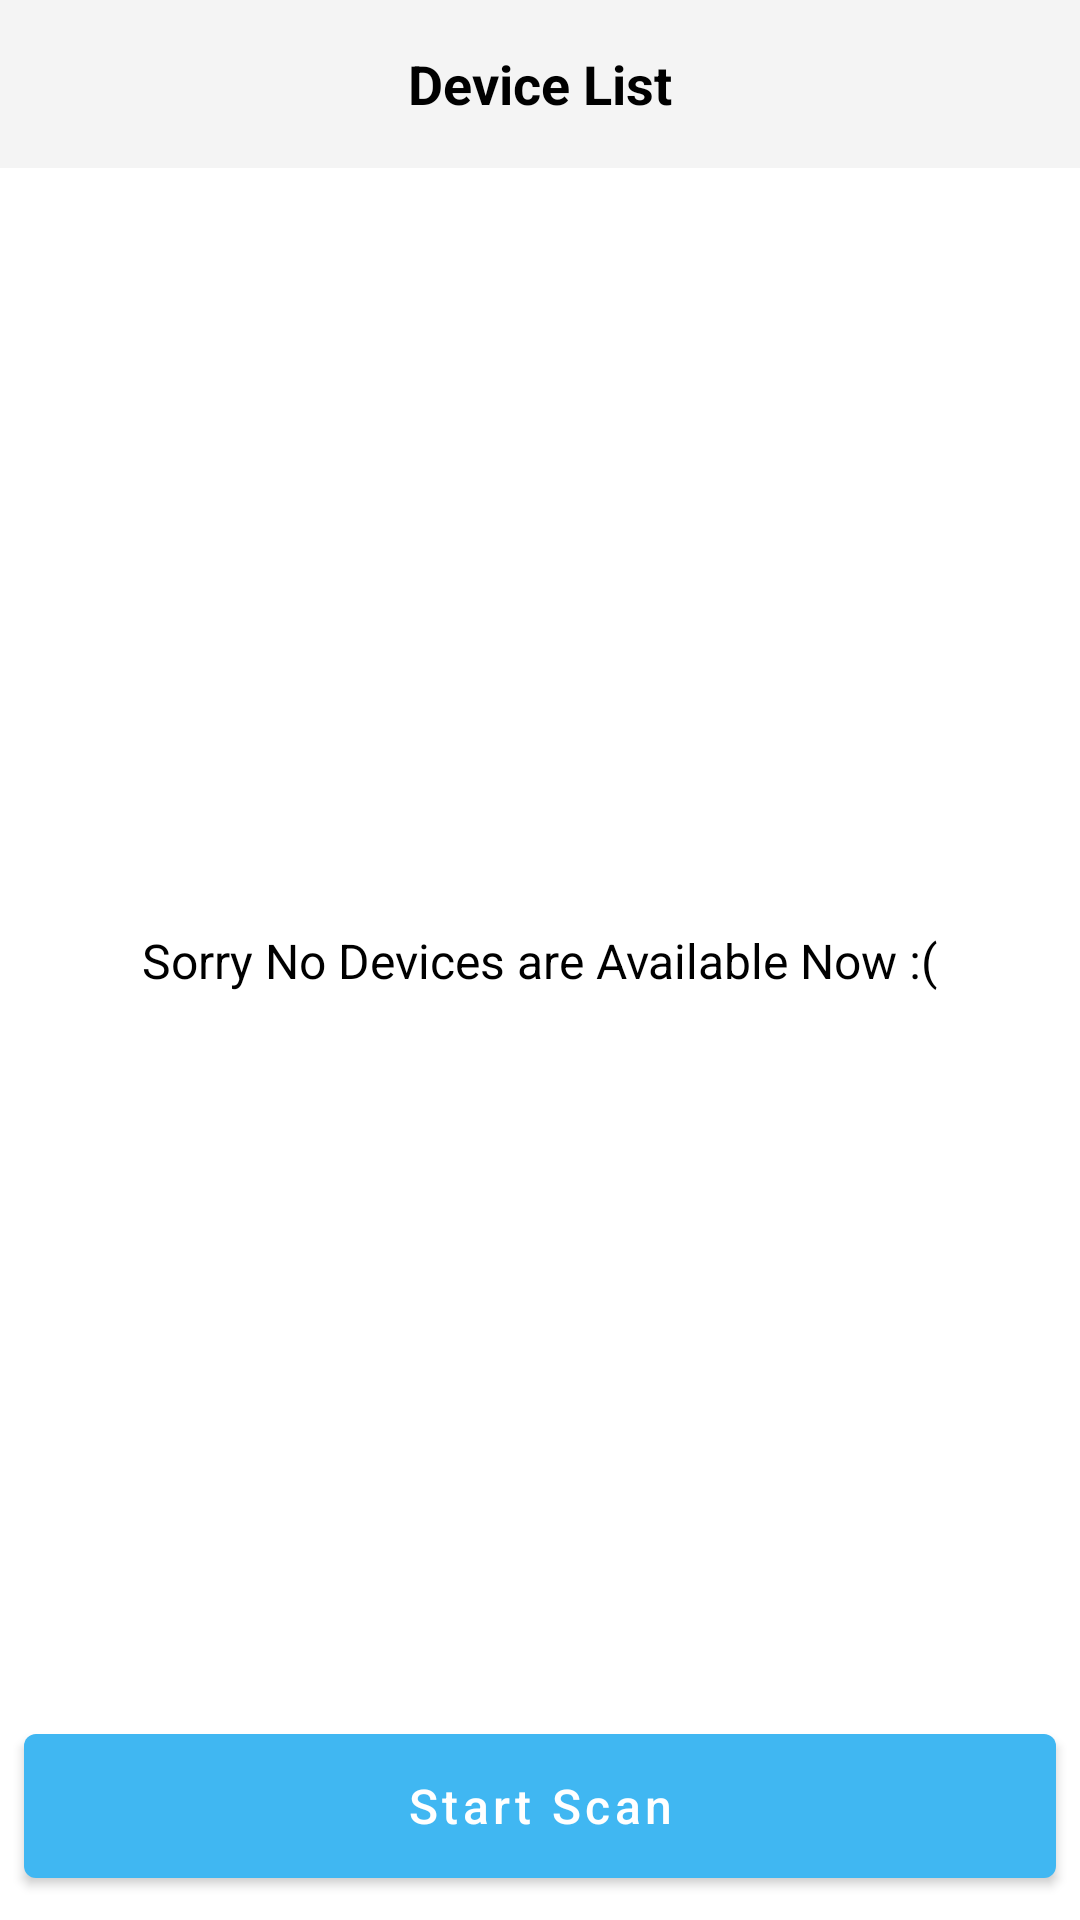

Android layout source for this screen:
<!-- AndroidManifest.xml: application theme AppTheme -->
<!-- res/layout/activity_device_list.xml -->
<?xml version="1.0" encoding="utf-8"?>
<androidx.constraintlayout.widget.ConstraintLayout xmlns:android="http://schemas.android.com/apk/res/android"
    xmlns:app="http://schemas.android.com/apk/res-auto"
    xmlns:tools="http://schemas.android.com/tools"
    android:layout_width="match_parent"
    android:layout_height="match_parent"
    tools:context=".main_activity.MainActivity">

    <com.google.android.material.appbar.MaterialToolbar
        android:id="@+id/toolbar"
        android:layout_width="match_parent"
        android:layout_height="?actionBarSize"
        android:background="@color/light_grey"
        app:layout_constraintEnd_toEndOf="parent"
        app:layout_constraintStart_toStartOf="parent"
        app:layout_constraintTop_toTopOf="parent">

        <TextView
            android:id="@+id/tv_toolbar"
            android:layout_width="wrap_content"
            android:layout_height="wrap_content"
            android:layout_gravity="center"
            android:text="@string/list_screen"
            android:textColor="@color/black"
            android:textSize="@dimen/font_18"
            android:textStyle="bold"/>

    </com.google.android.material.appbar.MaterialToolbar>

    <androidx.recyclerview.widget.RecyclerView
        android:id="@+id/rv_device_list"
        android:layout_width="@dimen/spacing_0"
        android:layout_height="@dimen/spacing_0"
        android:padding="@dimen/spacing_10"
        android:visibility="gone"
        app:layout_constraintBottom_toTopOf="@id/btn_start_scan"
        app:layout_constraintEnd_toEndOf="parent"
        app:layout_constraintStart_toStartOf="parent"
        app:layout_constraintTop_toBottomOf="@id/toolbar"
        tools:listitem="@layout/layout_ble_device_list"/>

    <TextView
        android:id="@+id/tv_no_result"
        android:layout_width="wrap_content"
        android:layout_height="wrap_content"
        android:text="@string/no_result"
        android:textColor="@color/black"
        android:textSize="@dimen/font_16"
        android:visibility="visible"
        app:layout_constraintBottom_toBottomOf="parent"
        app:layout_constraintEnd_toEndOf="parent"
        app:layout_constraintStart_toStartOf="parent"
        app:layout_constraintTop_toTopOf="parent"/>

    <com.google.android.material.button.MaterialButton
        android:id="@+id/btn_start_scan"
        android:layout_width="match_parent"
        android:layout_height="@dimen/spacing_60"
        android:layout_margin="@dimen/spacing_8"
        android:text="@string/start_scan"
        android:textAllCaps="false"
        android:textColor="@color/white"
        android:textSize="@dimen/font_16"
        app:layout_constraintBottom_toBottomOf="parent"
        app:layout_constraintEnd_toEndOf="parent"
        app:layout_constraintStart_toStartOf="parent"/>

    <TextView
        android:id="@+id/tv_ready_to_scan"
        android:layout_width="wrap_content"
        android:layout_height="wrap_content"
        android:text="@string/ready_to_start_bluetooth_scan"
        android:textColor="@color/black"
        android:textSize="@dimen/font_16"
        android:visibility="gone"
        app:layout_constraintBottom_toBottomOf="parent"
        app:layout_constraintEnd_toEndOf="parent"
        app:layout_constraintStart_toStartOf="parent"
        app:layout_constraintTop_toTopOf="parent"/>

    <ProgressBar
        android:id="@+id/pb_progress"
        android:layout_width="wrap_content"
        android:layout_height="wrap_content"
        android:padding="@dimen/spacing_8"
        android:progressBackgroundTintMode="add"
        android:visibility="gone"
        app:layout_constraintBottom_toBottomOf="parent"
        app:layout_constraintEnd_toEndOf="parent"
        app:layout_constraintStart_toStartOf="parent"
        app:layout_constraintTop_toTopOf="parent"
        app:layout_constraintVertical_bias="0.5"/>

</androidx.constraintlayout.widget.ConstraintLayout>
<!-- res/layout/layout_ble_device_list.xml (included above) -->
<?xml version="1.0" encoding="utf-8"?>
<androidx.constraintlayout.widget.ConstraintLayout xmlns:android="http://schemas.android.com/apk/res/android"
    xmlns:app="http://schemas.android.com/apk/res-auto"
    xmlns:tools="http://schemas.android.com/tools"
    android:layout_width="match_parent"
    android:layout_height="wrap_content"
    android:background="?attr/selectableItemBackground">

    <TextView
        android:id="@+id/tv_device_name"
        android:layout_width="match_parent"
        android:layout_height="wrap_content"
        android:layout_marginTop="@dimen/spacing_10"
        android:textColor="@color/black"
        android:textSize="@dimen/font_16"
        app:layout_constraintEnd_toEndOf="parent"
        app:layout_constraintStart_toStartOf="parent"
        app:layout_constraintTop_toTopOf="parent"
        tools:text="Device 1"/>

    <TextView
        android:id="@+id/tv_device_address"
        android:layout_width="match_parent"
        android:layout_height="wrap_content"
        android:layout_marginTop="@dimen/spacing_5"
        android:textColor="@color/black"
        android:textSize="@dimen/font_16"
        app:layout_constraintBottom_toTopOf="@id/view_device_separator"
        app:layout_constraintEnd_toEndOf="parent"
        app:layout_constraintStart_toStartOf="parent"
        app:layout_constraintTop_toBottomOf="@id/tv_device_name"
        tools:text="Address 1"/>

    <View
        android:id="@+id/view_device_separator"
        android:layout_width="match_parent"
        android:layout_height="@dimen/spacing_1"
        android:layout_marginTop="@dimen/spacing_8"
        android:background="@color/light_grey"
        app:layout_constraintBottom_toBottomOf="parent"
        app:layout_constraintStart_toStartOf="parent"
        app:layout_constraintTop_toBottomOf="@id/tv_device_address"/>

</androidx.constraintlayout.widget.ConstraintLayout>
<!-- resources referenced by this layout -->
<resources>
  <color name="black">#FF000000</color>
  <color name="light_grey">#1A979797</color>
  <color name="white">#FFFFFFFF</color>
  <dimen name="font_16">16sp</dimen>
  <dimen name="font_18">18sp</dimen>
  <dimen name="spacing_0">0dp</dimen>
  <dimen name="spacing_1">1dp</dimen>
  <dimen name="spacing_10">10dp</dimen>
  <dimen name="spacing_5">5dp</dimen>
  <dimen name="spacing_60">60dp</dimen>
  <dimen name="spacing_8">8dp</dimen>
  <string name="list_screen">Device List</string>
  <string name="no_result">Sorry No Devices are Available Now :(</string>
  <string name="ready_to_start_bluetooth_scan">Now Your Device is Ready for Bluetooth Scanning</string>
  <string name="start_scan">Start Scan</string>
  <style name="AppTheme" parent="Theme.MaterialComponents.Light.NoActionBar">
          <item name="colorPrimary">@color/sea_blue</item>
          <item name="colorOnPrimary">@color/white</item>
          <item name="colorSecondary">@color/sea_blue</item>
          <item name="colorOnSecondary">@color/white</item>
          <item name="colorSurface">@color/white</item>
          <item name="colorOnSurface">@color/black</item>
          <item name="colorControlNormal">@color/black</item>
          <item name="android:windowDisablePreview">true</item>
          <item name="android:statusBarColor">@color/white</item>
      </style>
  <color name="sea_blue">#40B7F2</color>
</resources>
